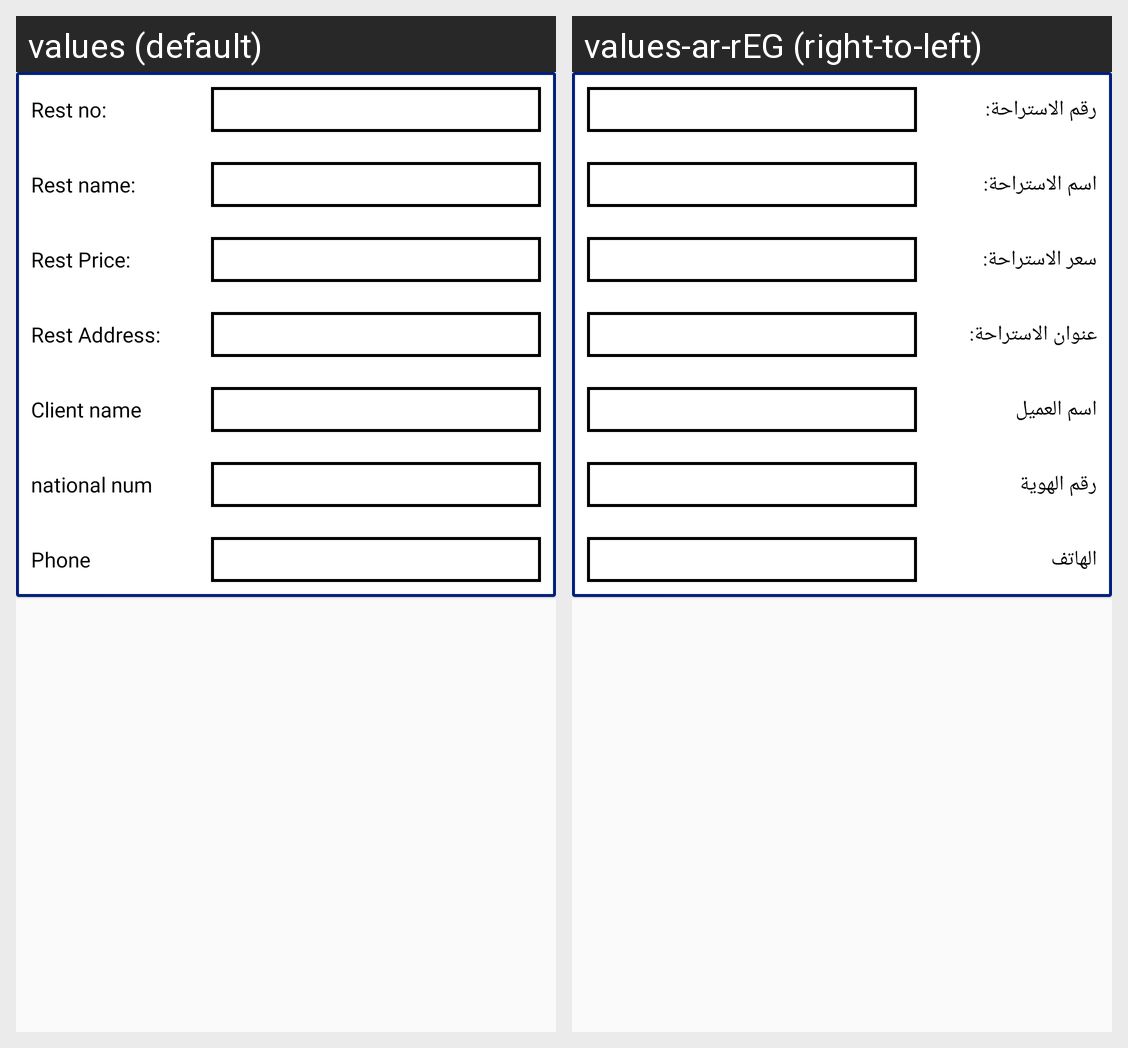

This grid shows one Android layout under two languages. Give, for every string resource on the screen, its name, the default text and each shown locale's text.
Android screen res/layout/esal_item.xml rendered under 2 locales, left to right: values (default), values-ar-rEG (right-to-left). Device: Nexus 5 (rendered at 1080×1920; each locale shown at half size, 540×960, under a caption strip naming it); theme AppTheme.
Strings drawn on this screen, with the default value and each locale's value (text and hints the layout hard-codes, and strings that could not be matched under every locale, appear in the picture but are not listed):

rest_no
  values: Rest no:
  values-ar-rEG: رقم الاستراحة:

rest_name
  values: Rest name:
  values-ar-rEG: اسم الاستراحة:

rest_price
  values: Rest Price:
  values-ar-rEG: سعر الاستراحة:

rest_address
  values: Rest Address:
  values-ar-rEG: عنوان الاستراحة:

client_name
  values: Client name
  values-ar-rEG: اسم العميل

national_num
  values: national num
  values-ar-rEG: رقم الهوية

phone
  values: Phone
  values-ar-rEG: الهاتف
